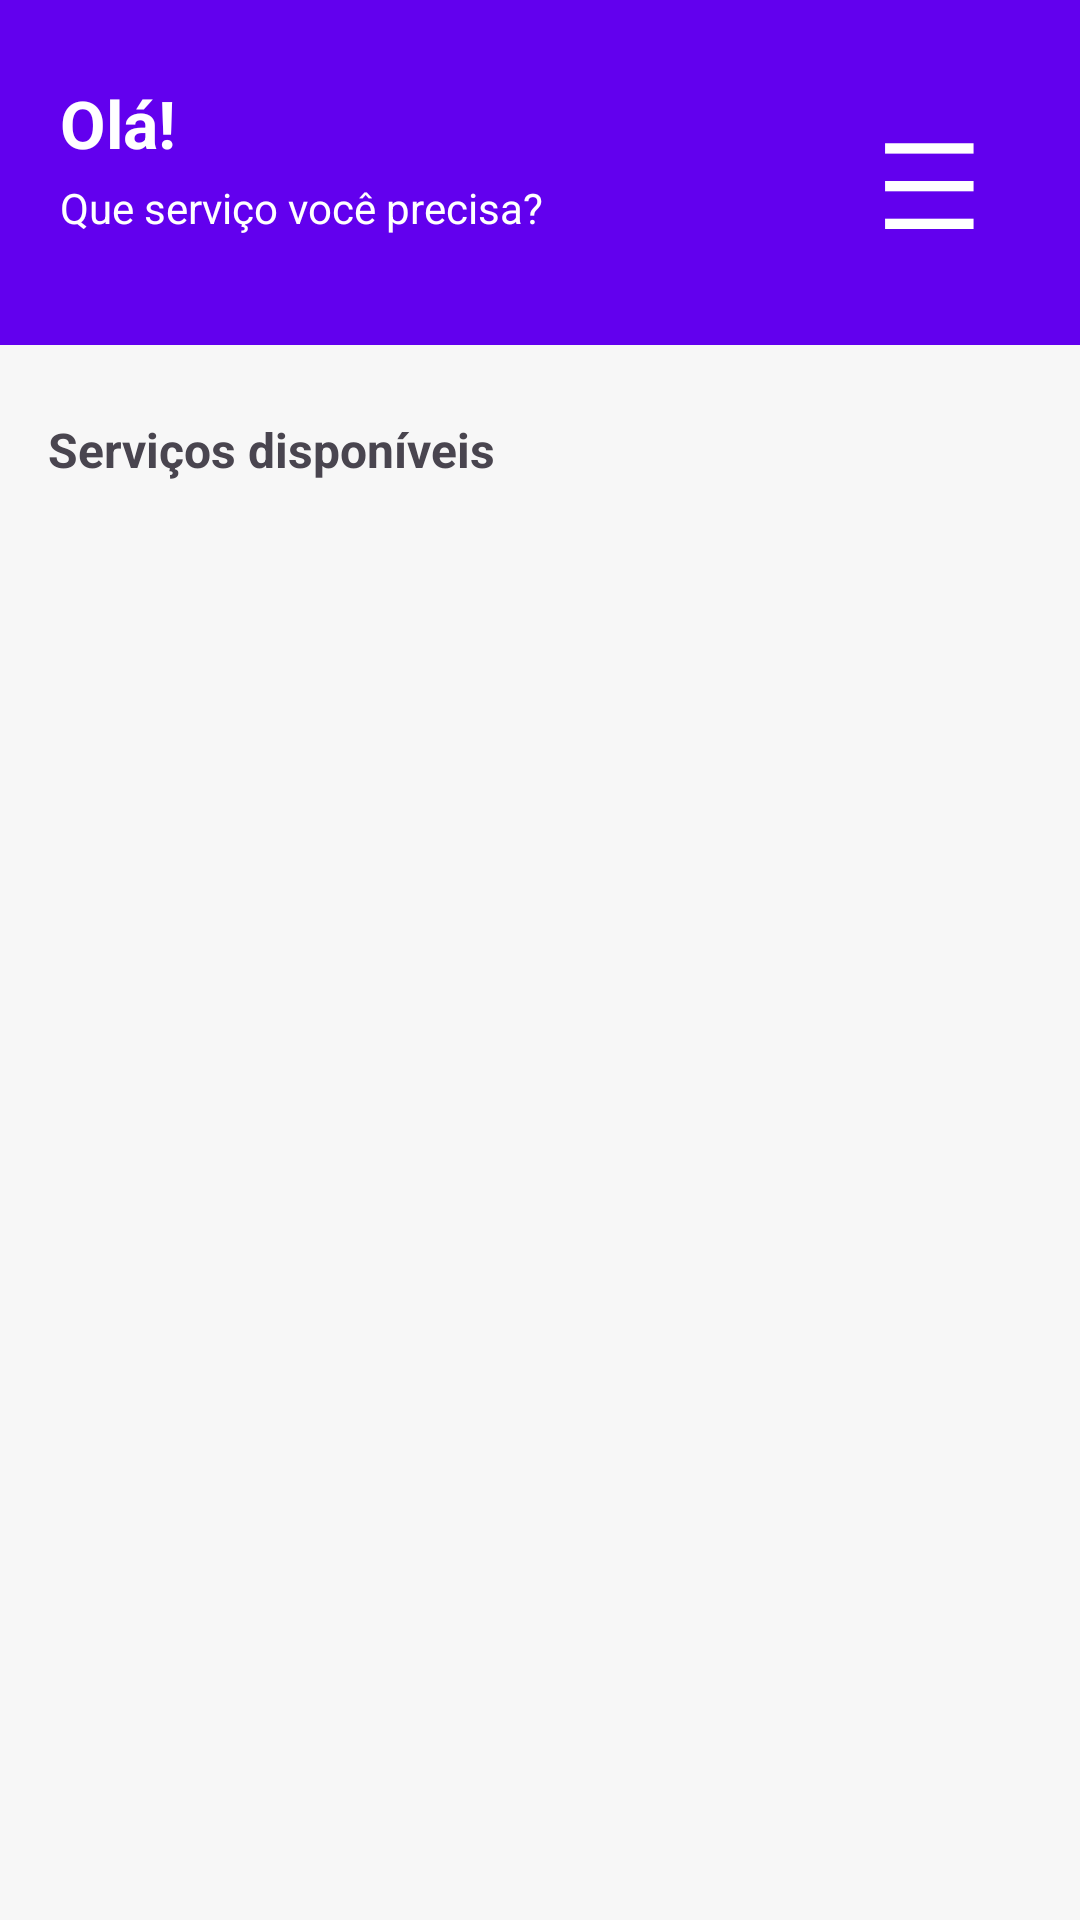

Here is an Android app screen rendered from its layout file. Give the layout XML and the strings, colors and styles it references.
<!-- AndroidManifest.xml: application theme Theme.MeuFreela -->
<!-- res/layout/activity_main_cliente.xml -->
<?xml version="1.0" encoding="utf-8"?>
<LinearLayout xmlns:android="http://schemas.android.com/apk/res/android"
    android:layout_width="match_parent"
    android:layout_height="match_parent"
    android:orientation="vertical"
    android:background="#F7F7F7">

    <LinearLayout
        android:layout_width="match_parent"
        android:layout_height="115dp"
        android:background="#6200EE"
        android:gravity="center_vertical"
        android:orientation="horizontal"
        android:padding="20dp">

        <LinearLayout
            android:layout_width="317dp"
            android:layout_height="62dp"
            android:layout_weight="1"
            android:orientation="vertical">

            <TextView
                android:layout_width="wrap_content"
                android:layout_height="wrap_content"
                android:text="Olá!"
                android:textColor="#FFFFFF"
                android:textSize="22sp"
                android:textStyle="bold" />

            <TextView
                android:layout_width="wrap_content"
                android:layout_height="wrap_content"
                android:layout_marginTop="4dp"
                android:text="Que serviço você precisa?"
                android:textColor="#FFFFFF"
                android:textSize="14sp" />
        </LinearLayout>

        <TextView
            android:id="@+id/botaoMenu"
            android:layout_width="55dp"
            android:layout_height="64dp"
            android:padding="8dp"
            android:text="☰"
            android:textColor="#FFFFFF"
            android:textSize="40sp" />
    </LinearLayout>

    <HorizontalScrollView
        android:layout_width="match_parent"
        android:layout_height="wrap_content"
        android:scrollbars="none"
        android:paddingVertical="12dp">

        <LinearLayout
            android:id="@+id/containerCategorias"
            android:layout_width="wrap_content"
            android:layout_height="wrap_content"
            android:orientation="horizontal"
            android:paddingHorizontal="12dp" />
    </HorizontalScrollView>

    <TextView
        android:layout_width="wrap_content"
        android:layout_height="wrap_content"
        android:text="Serviços disponíveis"
        android:textSize="16sp"
        android:textStyle="bold"
        android:paddingHorizontal="16dp"
        android:layout_marginBottom="8dp" />

    <androidx.recyclerview.widget.RecyclerView
        android:id="@+id/recyclerServicos"
        android:layout_width="match_parent"
        android:layout_height="0dp"
        android:layout_weight="1"
        android:clipToPadding="false"
        android:paddingHorizontal="8dp"
        android:paddingBottom="16dp" />

    <ProgressBar
        android:id="@+id/progressBar"
        android:layout_width="wrap_content"
        android:layout_height="wrap_content"
        android:layout_gravity="center_horizontal"
        android:visibility="gone" />
</LinearLayout>
<!-- resources referenced by this layout -->
<resources>
  <style name="Theme.MeuFreela" parent="Base.Theme.MeuFreela" />
  <style name="Base.Theme.MeuFreela" parent="Theme.Material3.DayNight.NoActionBar">
          
          
      </style>
</resources>
